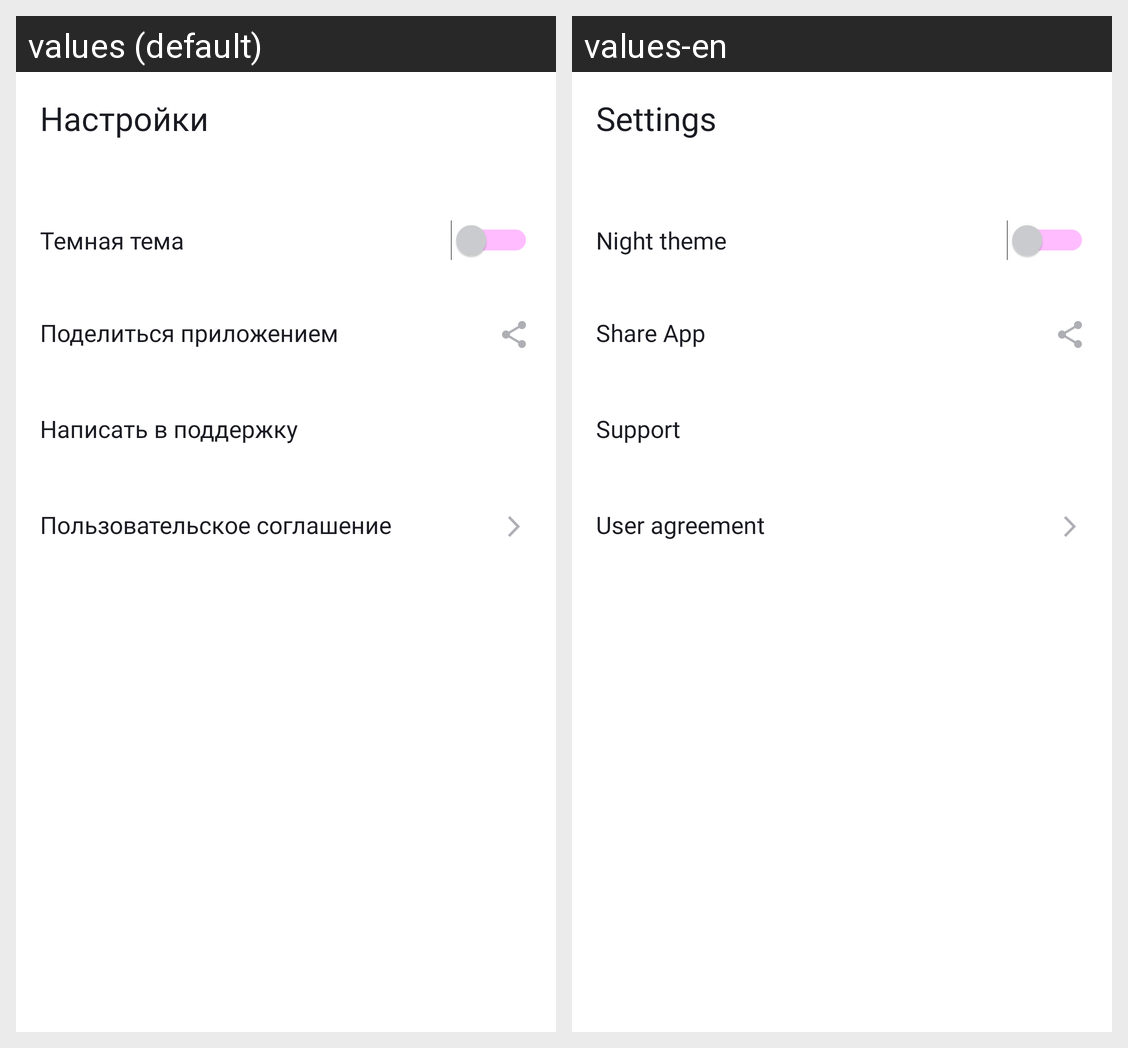

Translations of the strings shown on this Android screen, per locale in the grid:
Android screen res/layout/fragment_settings.xml rendered under 2 locales, left to right: values (default), values-en. Device: Nexus 5 (rendered at 1080×1920; each locale shown at half size, 540×960, under a caption strip naming it); theme Theme.PlayListMaker.
Strings drawn on this screen, with the default value and each locale's value (text and hints the layout hard-codes, and strings that could not be matched under every locale, appear in the picture but are not listed):

settings
  values: Настройки
  values-en: Settings

night_theme
  values: Темная тема
  values-en: Night theme

share_app
  values: Поделиться приложением
  values-en: Share App

support
  values: Написать в поддержку
  values-en: Support

user_agreement
  values: Пользовательское соглашение
  values-en: User agreement
